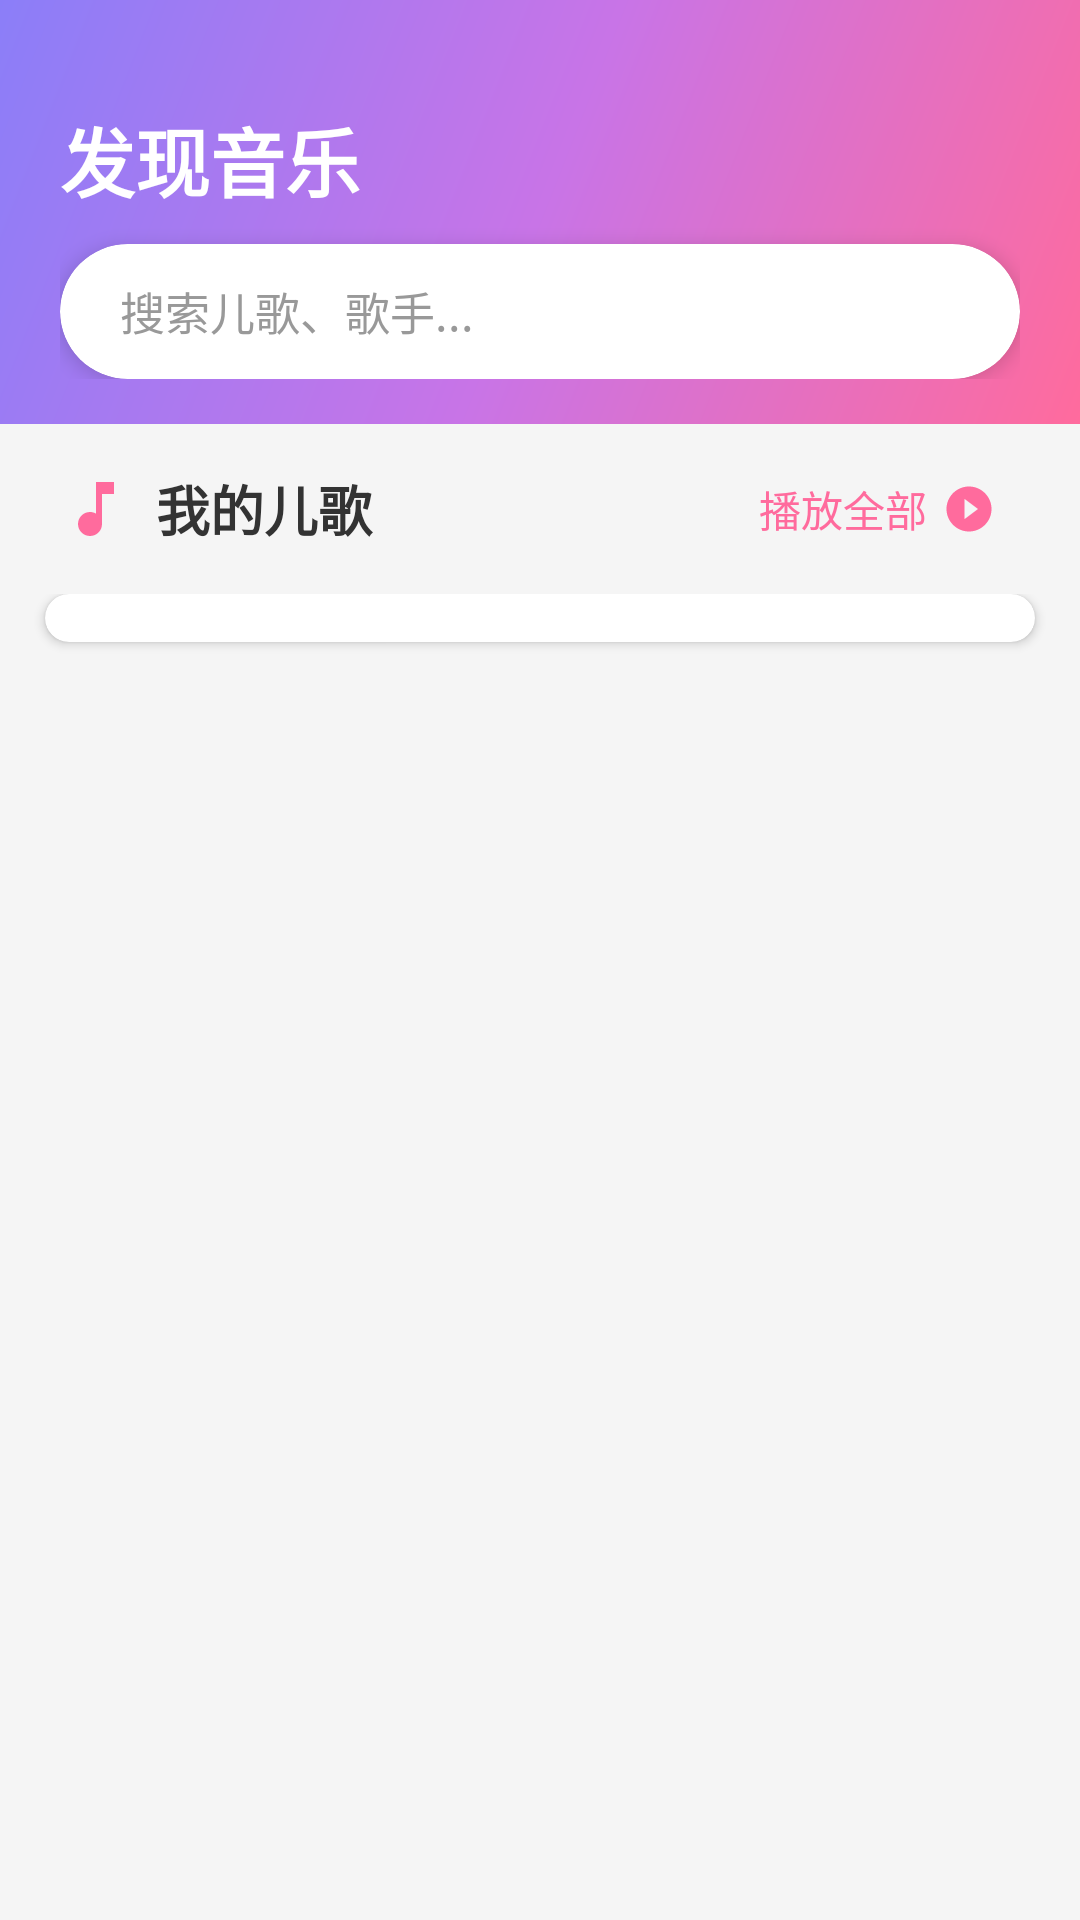

This screen was rendered from an Android layout file. Write that file and the resources it references.
<!-- AndroidManifest.xml: application theme Theme.CoolMusic -->
<!-- res/layout/frame_user_home.xml -->
<?xml version="1.0" encoding="utf-8"?>
<LinearLayout
    xmlns:android="http://schemas.android.com/apk/res/android"
    xmlns:tools="http://schemas.android.com/tools"
    xmlns:app="http://schemas.android.com/apk/res-auto"
    android:layout_width="match_parent"
    android:layout_height="match_parent"
    android:orientation="vertical"
    android:background="#F5F5F5">

    
    <LinearLayout
        android:layout_width="match_parent"
        android:layout_height="wrap_content"
        android:orientation="vertical"
        android:background="@drawable/home_header_gradient"
        android:paddingTop="35dp"
        android:paddingBottom="15dp"
        android:paddingLeft="20dp"
        android:paddingRight="20dp">

        
        <TextView
            android:layout_width="wrap_content"
            android:layout_height="wrap_content"
            android:text="发现音乐"
            android:textSize="25sp"
            android:textStyle="bold"
            android:textColor="#FFFFFF"
            android:layout_marginBottom="10dp"/>

        
        <androidx.cardview.widget.CardView
            android:layout_width="match_parent"
            android:layout_height="wrap_content"
            app:cardCornerRadius="25dp"
            app:cardElevation="4dp"
            app:cardBackgroundColor="#FFFFFF">

            <Button
                android:id="@+id/man_home_music_search"
                android:layout_width="match_parent"
                android:layout_height="45dp"
                android:text="搜索儿歌、歌手..."
                android:textSize="15sp"
                android:textColor="#999999"
                android:background="@android:color/transparent"
                android:drawableLeft="@drawable/search"
                android:drawablePadding="10dp"
                android:paddingLeft="20dp"
                android:paddingRight="20dp"
                android:gravity="center_vertical|left"
                android:textAllCaps="false"/>
        </androidx.cardview.widget.CardView>

    </LinearLayout>

    
    <LinearLayout
        android:id="@+id/playlist_section"
        android:layout_width="match_parent"
        android:layout_height="wrap_content"
        android:orientation="vertical"
        android:paddingTop="20dp"
        android:visibility="gone">

        
        <LinearLayout
            android:layout_width="match_parent"
            android:layout_height="wrap_content"
            android:orientation="horizontal"
            android:gravity="center_vertical"
            android:paddingLeft="20dp"
            android:paddingRight="20dp"
            android:paddingBottom="12dp">

            <TextView
                android:layout_width="0dp"
                android:layout_height="wrap_content"
                android:layout_weight="1"
                android:text="推荐歌单"
                android:textSize="20sp"
                android:textStyle="bold"
                android:textColor="#333333"/>

            <TextView
                android:layout_width="wrap_content"
                android:layout_height="wrap_content"
                android:text="更多 ›"
                android:textSize="14sp"
                android:textColor="#666666"/>
        </LinearLayout>

        
        <androidx.recyclerview.widget.RecyclerView
            android:id="@+id/man_home_playlist_srecycler"
            android:layout_width="match_parent"
            android:layout_height="wrap_content"
            android:paddingLeft="15dp"
            android:paddingRight="15dp"
            android:clipToPadding="false"/>

    </LinearLayout>

    
    <LinearLayout
        android:layout_width="match_parent"
        android:layout_height="wrap_content"
        android:orientation="horizontal"
        android:gravity="center_vertical"
        android:paddingLeft="20dp"
        android:paddingRight="20dp"
        android:paddingTop="10dp"
        android:paddingBottom="10dp"
        android:background="#F5F5F5">

        <ImageView
            android:layout_width="24dp"
            android:layout_height="24dp"
            android:src="@drawable/music_note"
            android:layout_marginRight="8dp"
            app:tint="#FF6B9D" />

        <TextView
            android:layout_width="0dp"
            android:layout_height="wrap_content"
            android:layout_weight="1"
            android:text="我的儿歌"
            android:textSize="18sp"
            android:textStyle="bold"
            android:textColor="#333333"/>

        <TextView
            android:id="@+id/play_all_button"
            android:layout_width="wrap_content"
            android:layout_height="wrap_content"
            android:text="播放全部"
            android:textSize="14sp"
            android:textColor="#FF6B9D"
            android:drawableRight="@drawable/play_circle"
            android:drawablePadding="5dp"
            android:gravity="center_vertical"
            android:padding="8dp"
            android:clickable="true"
            android:focusable="true"
            android:background="?attr/selectableItemBackground"/>
    </LinearLayout>

    
    <FrameLayout
        android:layout_width="match_parent"
        android:layout_height="0dp"
        android:layout_weight="1">

        
        <androidx.core.widget.NestedScrollView
            android:id="@+id/nested_scroll_view"
            android:layout_width="match_parent"
            android:layout_height="match_parent"
            android:fillViewport="true"
            android:overScrollMode="always"
            android:background="#F5F5F5">

            <LinearLayout
                android:layout_width="match_parent"
                android:layout_height="wrap_content"
                android:orientation="vertical">

                
                <androidx.cardview.widget.CardView
                    android:layout_width="match_parent"
                    android:layout_height="wrap_content"
                    android:layout_marginLeft="15dp"
                    android:layout_marginRight="15dp"
                    android:layout_marginBottom="8dp"
                    app:cardCornerRadius="12dp"
                    app:cardElevation="2dp"
                    app:cardBackgroundColor="#FFFFFF">

                    <androidx.recyclerview.widget.RecyclerView
                        android:id="@+id/man_home_rank_srecycler"
                        android:layout_width="match_parent"
                        android:layout_height="wrap_content"
                        android:padding="8dp"
                        android:nestedScrollingEnabled="false"/>

                </androidx.cardview.widget.CardView>

                
                <LinearLayout
                    android:id="@+id/bottom_hint_layout"
                    android:layout_width="match_parent"
                    android:layout_height="wrap_content"
                    android:orientation="vertical"
                    android:gravity="center"
                    android:paddingTop="20dp"
                    android:paddingBottom="90dp"
                    android:alpha="0"
                    android:visibility="gone">

                    
                    <View
                        android:layout_width="60dp"
                        android:layout_height="2dp"
                        android:background="#E0E0E0"
                        android:layout_marginBottom="12dp"/>

                    
                    <TextView
                        android:layout_width="wrap_content"
                        android:layout_height="wrap_content"
                        android:text="已经到底啦 ~"
                        android:textSize="13sp"
                        android:textColor="#999999"
                        android:drawableTop="@drawable/ic_bottom_hint"
                        android:drawablePadding="8dp"
                        android:gravity="center"/>

                </LinearLayout>

            </LinearLayout>

        </androidx.core.widget.NestedScrollView>

    </FrameLayout>

</LinearLayout>
<!-- resources referenced by this layout -->
<resources>
  <!-- drawable home_header_gradient (drawable) -->
  <?xml version="1.0" encoding="utf-8"?>
  <shape xmlns:android="http://schemas.android.com/apk/res/android">
      <gradient
          android:angle="135"
          android:startColor="#FF6B9D"
          android:centerColor="#C874E7"
          android:endColor="#8B7EF8"
          android:type="linear"/>
  </shape>
  <!-- drawable ic_bottom_hint (drawable) -->
  <?xml version="1.0" encoding="utf-8"?>
  <vector xmlns:android="http://schemas.android.com/apk/res/android"
      android:width="24dp"
      android:height="24dp"
      android:viewportWidth="24"
      android:viewportHeight="24">
      <path
          android:fillColor="#CCCCCC"
          android:pathData="M12,2C6.48,2 2,6.48 2,12s4.48,10 10,10s10,-4.48 10,-10S17.52,2 12,2zM7,13.5c-0.83,0 -1.5,-0.67 -1.5,-1.5s0.67,-1.5 1.5,-1.5s1.5,0.67 1.5,1.5S7.83,13.5 7,13.5zM12,17.5c-2.33,0 -4.31,-1.46 -5.11,-3.5h10.22C16.31,16.04 14.33,17.5 12,17.5zM17,13.5c-0.83,0 -1.5,-0.67 -1.5,-1.5s0.67,-1.5 1.5,-1.5s1.5,0.67 1.5,1.5S17.83,13.5 17,13.5z"/>
  </vector>
  <!-- drawable music_note (drawable) -->
  <?xml version="1.0" encoding="utf-8"?>
  <vector xmlns:android="http://schemas.android.com/apk/res/android"
      android:width="24dp"
      android:height="24dp"
      android:viewportWidth="24"
      android:viewportHeight="24">
      <path
          android:fillColor="#FF6B9D"
          android:pathData="M12,3v10.55c-0.59,-0.34 -1.27,-0.55 -2,-0.55 -2.21,0 -4,1.79 -4,4s1.79,4 4,4 4,-1.79 4,-4V7h4V3h-6z"/>
  </vector>
  <!-- drawable play_circle (drawable) -->
  <?xml version="1.0" encoding="utf-8"?>
  <vector xmlns:android="http://schemas.android.com/apk/res/android"
      android:width="18dp"
      android:height="18dp"
      android:viewportWidth="24"
      android:viewportHeight="24">
      <path
          android:fillColor="#FF6B9D"
          android:pathData="M12,2C6.48,2 2,6.48 2,12s4.48,10 10,10s10,-4.48 10,-10S17.52,2 12,2zM10,16.5v-9l6,4.5L10,16.5z"/>
  </vector>
  <style name="Theme.CoolMusic" parent="Theme.MaterialComponents.DayNight.NoActionBar.Bridge">
   
          
  
          
          <item name="android:windowLayoutInDisplayCutoutMode" tools:targetApi="p">shortEdges</item>
          
          <item name="android:windowTranslucentStatus">true</item>
          <item name="android:windowTranslucentNavigation">false</item>
          
          <item name="android:colorEdgeEffect">@color/primary_pink</item>
      </style>
  <color name="primary_pink">#FF6B9D</color>
</resources>
